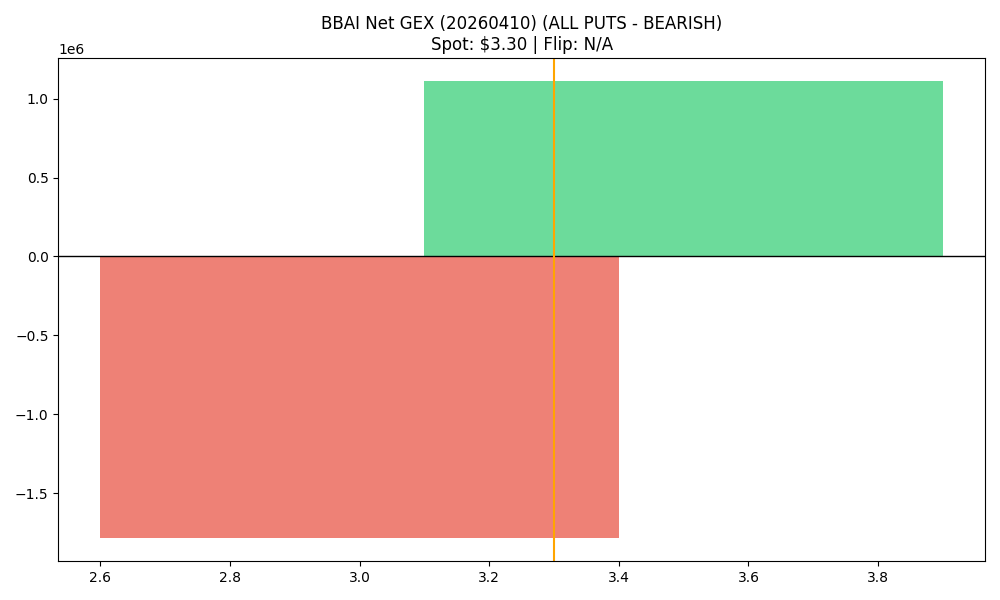

Source data for this figure (header and first rows):
strike, call_gex, put_gex, call_dex, put_dex, net_greek_delta, net_gex
3.0, 670976, 2458923, 966780, -940093, 0.004561, -1787947
3.5, 3343230, 2230448, 979040, -1545528, -0.104, 1112782
